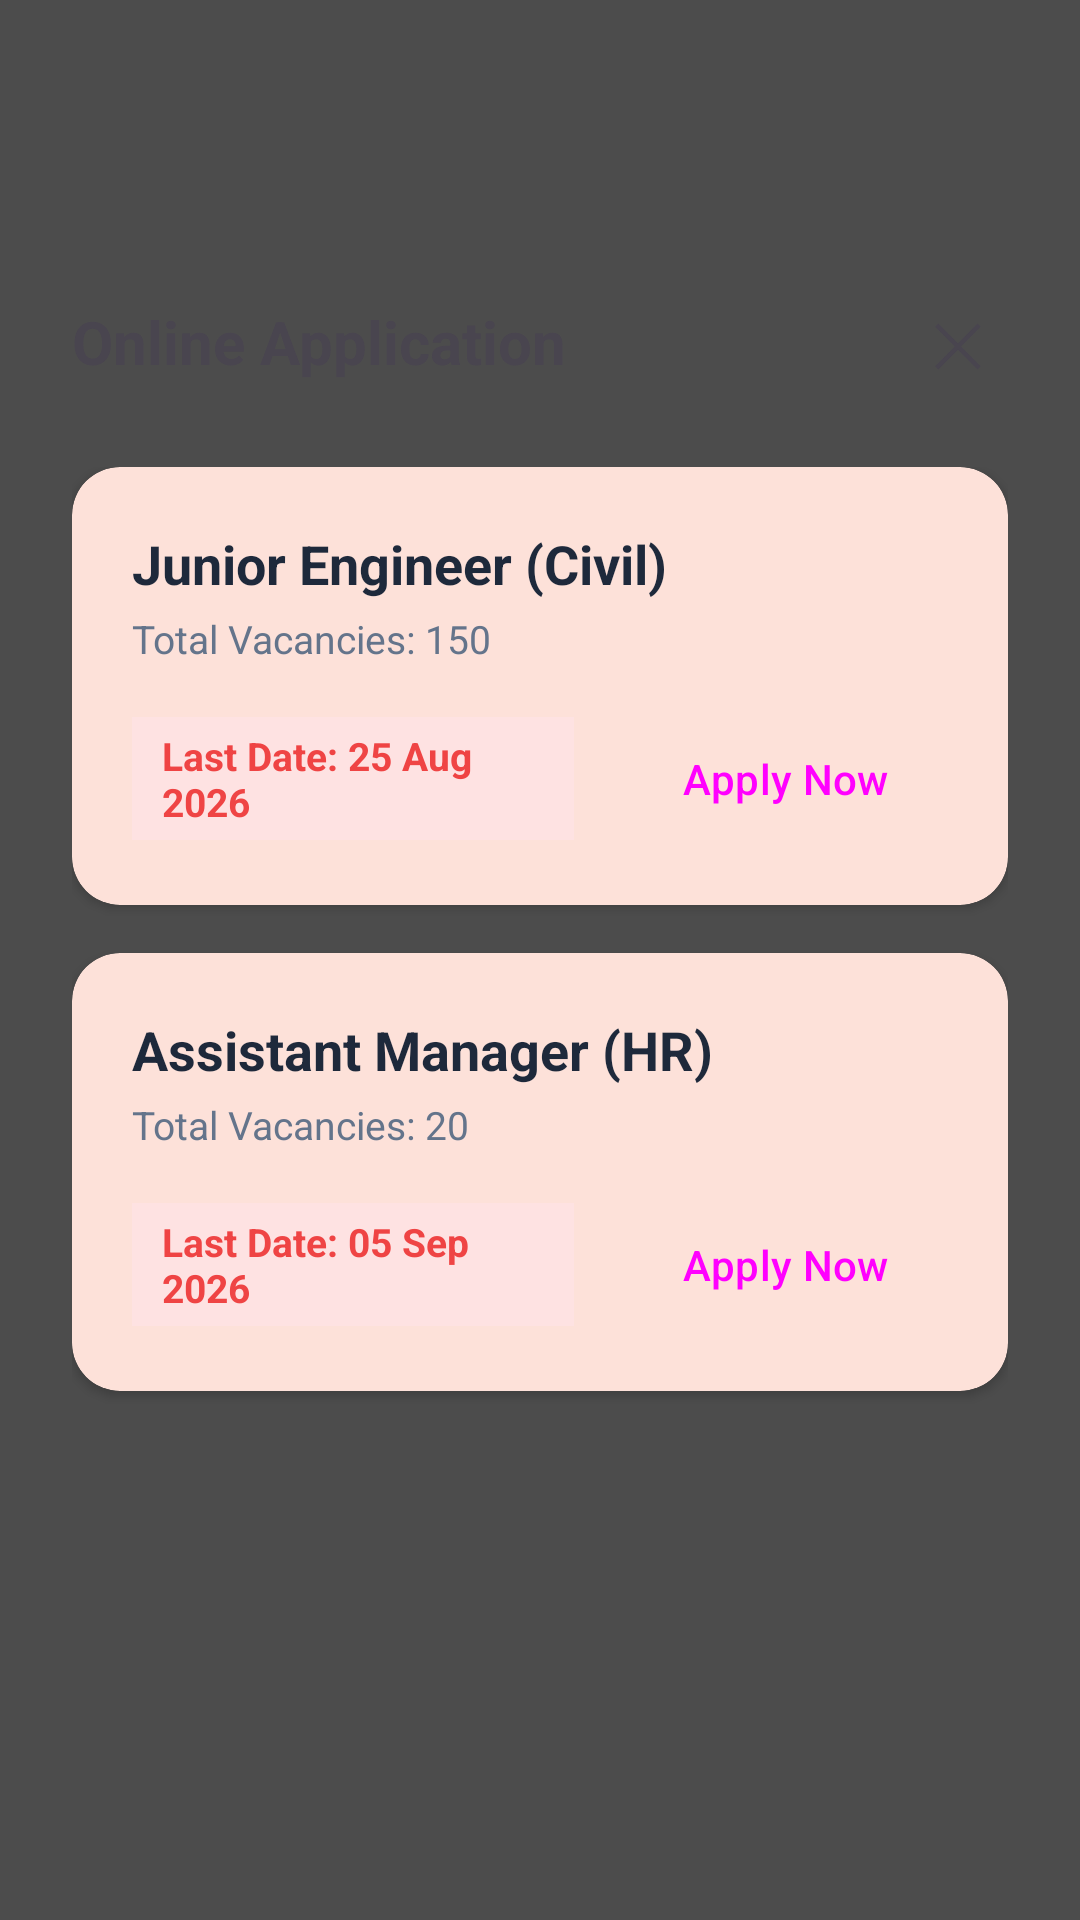

Layout XML and referenced resources for this Android screen:
<!-- AndroidManifest.xml: activity theme Theme.Transparent -->
<!-- res/layout/activity_apply_online.xml -->
<?xml version="1.0" encoding="utf-8"?>
<FrameLayout xmlns:android="http://schemas.android.com/apk/res/android"
    xmlns:app="http://schemas.android.com/apk/res-auto"
    android:layout_width="match_parent"
    android:layout_height="match_parent"
    android:background="#66000000">

    <LinearLayout
        android:layout_width="match_parent"
        android:layout_height="match_parent"
        android:layout_marginTop="80dp"
        android:layout_gravity="bottom"
        android:background="@drawable/bg_bottom_sheet_rounded"
        android:orientation="vertical"
        android:elevation="20dp"
        android:paddingTop="12dp"
        android:paddingHorizontal="24dp">

        <LinearLayout
            android:layout_width="match_parent"
            android:layout_height="wrap_content"
            android:orientation="horizontal"
            android:gravity="center_vertical">

            <TextView
                android:text="Online Application"
                android:textSize="20sp"
                android:textStyle="bold"
                android:layout_weight="1"
                android:layout_width="0dp"
                android:layout_height="wrap_content" />

            <TextView
                android:text="✕"
                android:textSize="20sp"
                android:onClick="closePage"
                android:padding="8dp"
                android:layout_width="wrap_content"
                android:layout_height="wrap_content" />
        </LinearLayout>

        <androidx.core.widget.NestedScrollView
            android:layout_width="match_parent"
            android:layout_height="match_parent"
            android:layout_marginTop="20dp">

            <LinearLayout
                android:layout_width="match_parent"
                android:layout_height="wrap_content"
                android:orientation="vertical"
                android:layoutAnimation="@anim/layout_fall_down">

                <com.google.android.material.card.MaterialCardView
                    android:layout_width="match_parent"
                    android:layout_height="wrap_content"
                    app:cardCornerRadius="16dp"
                    app:cardElevation="2dp"
                    app:strokeWidth="0dp"
                    android:layout_marginBottom="16dp">

                    <LinearLayout
                        android:layout_width="match_parent"
                        android:layout_height="wrap_content"
                        android:orientation="vertical"
                        android:padding="20dp">

                        <TextView
                            android:text="Junior Engineer (Civil)"
                            android:textSize="18sp"
                            android:textStyle="bold"
                            android:textColor="@color/text_primary"
                            android:layout_width="wrap_content"
                            android:layout_height="wrap_content"/>

                        <TextView
                            android:text="Total Vacancies: 150"
                            android:textSize="13sp"
                            android:textColor="@color/text_secondary"
                            android:layout_marginTop="4dp"
                            android:layout_width="wrap_content"
                            android:layout_height="wrap_content"/>

                        <LinearLayout
                            android:layout_width="match_parent"
                            android:layout_height="wrap_content"
                            android:orientation="horizontal"
                            android:layout_marginTop="16dp"
                            android:gravity="center_vertical">

                            <TextView
                                android:text="Last Date: 25 Aug 2026"
                                android:textSize="13sp"
                                android:textStyle="bold"
                                android:background="#FEE2E2"
                                android:textColor="#EF4444"
                                android:paddingHorizontal="10dp"
                                android:paddingVertical="4dp"
                                android:layout_weight="1"
                                android:layout_width="0dp"
                                android:layout_height="wrap_content"/>

                            <Button
                                android:id="@+id/btnApply1"
                                android:layout_width="wrap_content"
                                android:layout_height="44dp"
                                android:text="Apply Now"
                                android:layout_marginStart="16dp"
                                app:cornerRadius="12dp"
                                style="@style/Widget.Material3.Button"
                                android:paddingHorizontal="20dp"/>
                        </LinearLayout>
                    </LinearLayout>
                </com.google.android.material.card.MaterialCardView>

                <com.google.android.material.card.MaterialCardView
                    android:layout_width="match_parent"
                    android:layout_height="wrap_content"
                    app:cardCornerRadius="16dp"
                    app:cardElevation="2dp"
                    app:strokeWidth="0dp"
                    android:layout_marginBottom="16dp">

                    <LinearLayout
                        android:layout_width="match_parent"
                        android:layout_height="wrap_content"
                        android:orientation="vertical"
                        android:padding="20dp">

                        <TextView
                            android:text="Assistant Manager (HR)"
                            android:textSize="18sp"
                            android:textStyle="bold"
                            android:textColor="@color/text_primary"
                            android:layout_width="wrap_content"
                            android:layout_height="wrap_content"/>

                        <TextView
                            android:text="Total Vacancies: 20"
                            android:textSize="13sp"
                            android:textColor="@color/text_secondary"
                            android:layout_marginTop="4dp"
                            android:layout_width="wrap_content"
                            android:layout_height="wrap_content"/>

                        <LinearLayout
                            android:layout_width="match_parent"
                            android:layout_height="wrap_content"
                            android:orientation="horizontal"
                            android:layout_marginTop="16dp"
                            android:gravity="center_vertical">

                            <TextView
                                android:text="Last Date: 05 Sep 2026"
                                android:textSize="13sp"
                                android:textStyle="bold"
                                android:background="#FEE2E2"
                                android:textColor="#EF4444"
                                android:paddingHorizontal="10dp"
                                android:paddingVertical="4dp"
                                android:layout_weight="1"
                                android:layout_width="0dp"
                                android:layout_height="wrap_content"/>

                            <Button
                                android:id="@+id/btnApply2"
                                android:layout_width="wrap_content"
                                android:layout_height="44dp"
                                android:text="Apply Now"
                                android:layout_marginStart="16dp"
                                app:cornerRadius="12dp"
                                style="@style/Widget.Material3.Button"
                                android:paddingHorizontal="20dp"/>
                        </LinearLayout>
                    </LinearLayout>
                </com.google.android.material.card.MaterialCardView>

            </LinearLayout>
        </androidx.core.widget.NestedScrollView>

    </LinearLayout>

</FrameLayout>
<!-- resources referenced by this layout -->
<resources>
  <color name="text_primary">#1E293B</color>
  <color name="text_secondary">#64748B</color>
  <style name="Theme.Transparent" parent="Theme.Material3.Light.NoActionBar">
          <item name="android:windowIsTranslucent">true</item>
          <item name="android:windowBackground">#80000000</item>
          <item name="android:windowAnimationStyle">@null</item>
          <item name="colorPrimary">@color/primary_orange</item>
      </style>
  <color name="primary_orange">#F97316</color>
</resources>
